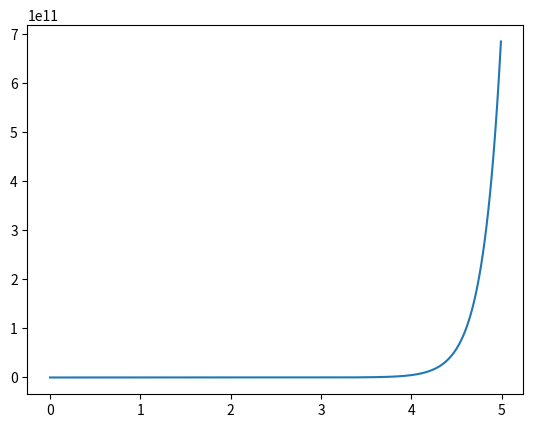

This figure's Python source:
import numpy as np
from scipy.integrate import odeint
import matplotlib.pyplot as plt

t = np.arange (0, 5, 0.01)

def Kol(N, t):
  dNdt = k * N
  return dNdt

N_0 = 10
k = 5

Bact = odeint (Kol, N_0, t)

plt.plot(t, Bact[:, 0], label = "сколько бактерий?")
plt.show()